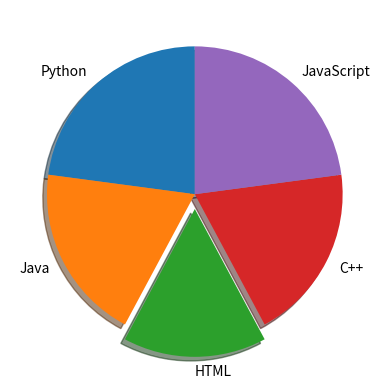

The script that saved this image:
'''
    example charts using matplotlib
'''
from matplotlib import pyplot as plt


def main():
    '''
        main function
    '''
    # create a simple line chart
    # plt.plot([1, 2, 3], [1, 2, 3])
    # plt.show()
    labels = ['Python', 'Java', 'HTML', 'C++', 'JavaScript']
    data = [95, 80, 65, 80, 95]
    explode = [0, 0, 0.1, 0, 0]
    plt.pie(data, labels=labels, explode=explode, shadow=True, startangle=90)
    plt.show()


if __name__ == "__main__":
    main()
